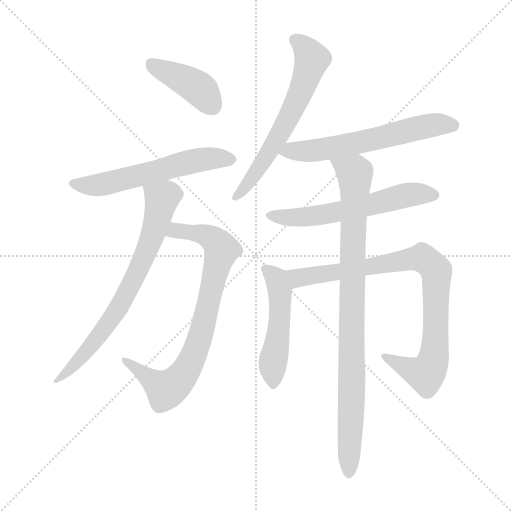
t = 0.00 s
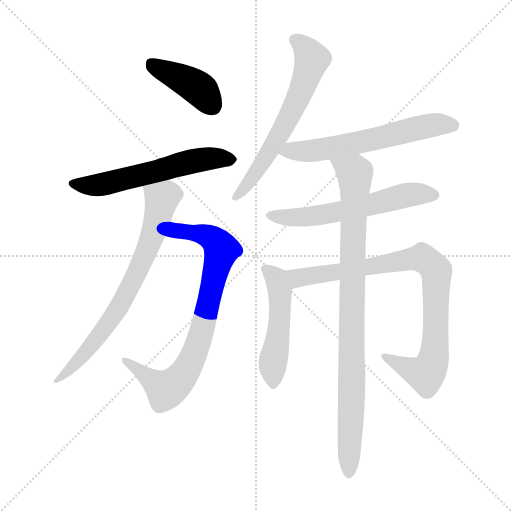
t = 1.57 s
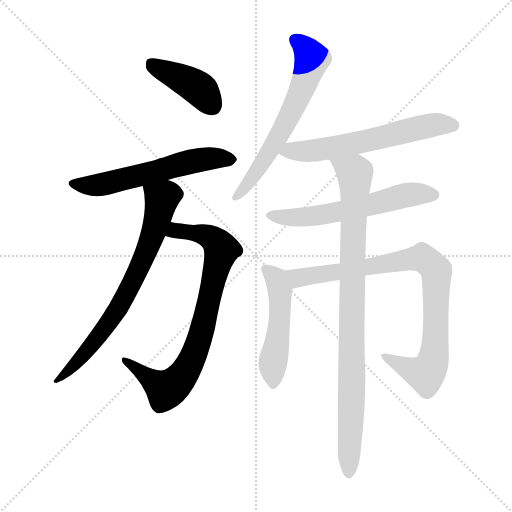
t = 3.14 s
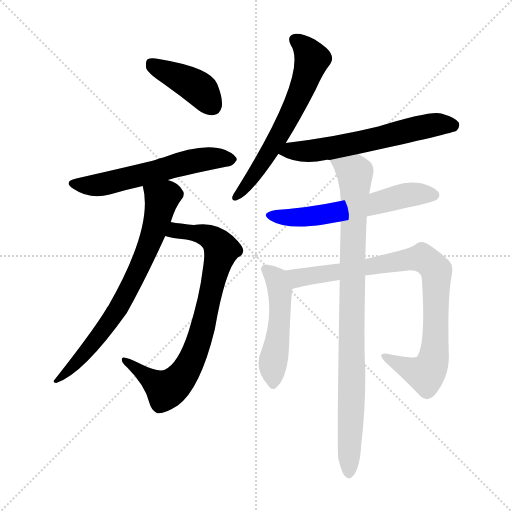
t = 4.71 s
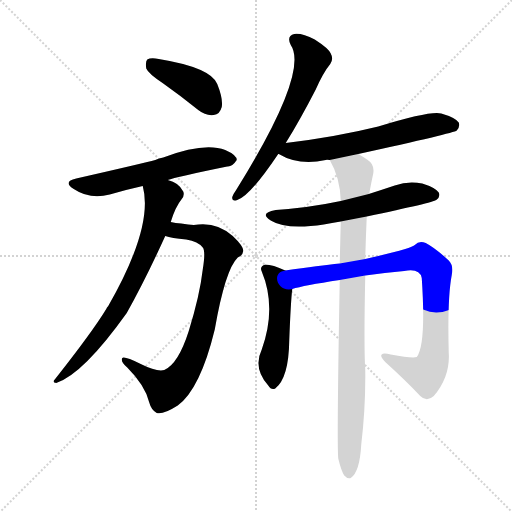
t = 6.28 s
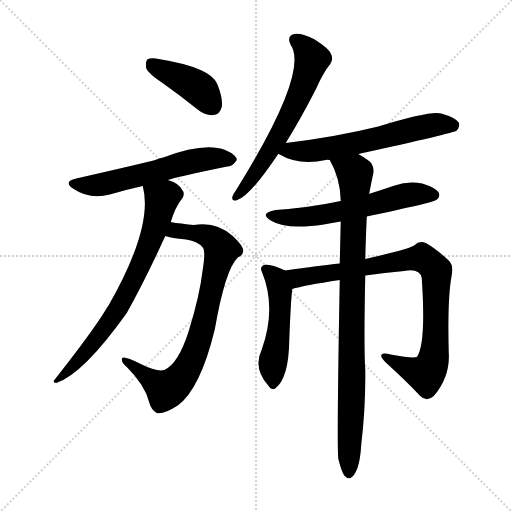
t = 7.84 s

The animated SVG that drew these frames (rendered in a browser with its animation timeline set to each time). Animation: 10 CSS @keyframes rules; one cycle of 7.84 s.

<svg version="1.1" viewBox="0 0 1024 1024" xmlns="http://www.w3.org/2000/svg">
  <g stroke="lightgray" stroke-dasharray="1,1" stroke-width="1" transform="scale(4, 4)">
    <line x1="0" y1="0" x2="256" y2="256"></line>
    <line x1="256" y1="0" x2="0" y2="256"></line>
    <line x1="128" y1="0" x2="128" y2="256"></line>
    <line x1="0" y1="128" x2="256" y2="128"></line>
  </g>
<g transform="scale(1, -1) translate(0, -900)">
   <style type="text/css">
    @keyframes keyframes0 {
      from {
       stroke: blue;
       stroke-dashoffset: 411;
       stroke-width: 128;
       }
       57% {
       animation-timing-function: step-end;
       stroke: blue;
       stroke-dashoffset: 0;
       stroke-width: 128;
       }
       to {
       stroke: black;
       stroke-width: 1024;
       }
       }
       #make-me-a-hanzi-animation-0 {
         animation: keyframes0 0.584473s both;
         animation-delay: 0.000000s;
         animation-timing-function: linear;
       }
    @keyframes keyframes1 {
      from {
       stroke: blue;
       stroke-dashoffset: 576;
       stroke-width: 128;
       }
       65% {
       animation-timing-function: step-end;
       stroke: blue;
       stroke-dashoffset: 0;
       stroke-width: 128;
       }
       to {
       stroke: black;
       stroke-width: 1024;
       }
       }
       #make-me-a-hanzi-animation-1 {
         animation: keyframes1 0.718750s both;
         animation-delay: 0.584473s;
         animation-timing-function: linear;
       }
    @keyframes keyframes2 {
      from {
       stroke: blue;
       stroke-dashoffset: 788;
       stroke-width: 128;
       }
       72% {
       animation-timing-function: step-end;
       stroke: blue;
       stroke-dashoffset: 0;
       stroke-width: 128;
       }
       to {
       stroke: black;
       stroke-width: 1024;
       }
       }
       #make-me-a-hanzi-animation-2 {
         animation: keyframes2 0.891276s both;
         animation-delay: 1.303223s;
         animation-timing-function: linear;
       }
    @keyframes keyframes3 {
      from {
       stroke: blue;
       stroke-dashoffset: 718;
       stroke-width: 128;
       }
       70% {
       animation-timing-function: step-end;
       stroke: blue;
       stroke-dashoffset: 0;
       stroke-width: 128;
       }
       to {
       stroke: black;
       stroke-width: 1024;
       }
       }
       #make-me-a-hanzi-animation-3 {
         animation: keyframes3 0.834310s both;
         animation-delay: 2.194499s;
         animation-timing-function: linear;
       }
    @keyframes keyframes4 {
      from {
       stroke: blue;
       stroke-dashoffset: 624;
       stroke-width: 128;
       }
       67% {
       animation-timing-function: step-end;
       stroke: blue;
       stroke-dashoffset: 0;
       stroke-width: 128;
       }
       to {
       stroke: black;
       stroke-width: 1024;
       }
       }
       #make-me-a-hanzi-animation-4 {
         animation: keyframes4 0.757812s both;
         animation-delay: 3.028809s;
         animation-timing-function: linear;
       }
    @keyframes keyframes5 {
      from {
       stroke: blue;
       stroke-dashoffset: 602;
       stroke-width: 128;
       }
       66% {
       animation-timing-function: step-end;
       stroke: blue;
       stroke-dashoffset: 0;
       stroke-width: 128;
       }
       to {
       stroke: black;
       stroke-width: 1024;
       }
       }
       #make-me-a-hanzi-animation-5 {
         animation: keyframes5 0.739909s both;
         animation-delay: 3.786621s;
         animation-timing-function: linear;
       }
    @keyframes keyframes6 {
      from {
       stroke: blue;
       stroke-dashoffset: 585;
       stroke-width: 128;
       }
       66% {
       animation-timing-function: step-end;
       stroke: blue;
       stroke-dashoffset: 0;
       stroke-width: 128;
       }
       to {
       stroke: black;
       stroke-width: 1024;
       }
       }
       #make-me-a-hanzi-animation-6 {
         animation: keyframes6 0.726074s both;
         animation-delay: 4.526530s;
         animation-timing-function: linear;
       }
    @keyframes keyframes7 {
      from {
       stroke: blue;
       stroke-dashoffset: 492;
       stroke-width: 128;
       }
       62% {
       animation-timing-function: step-end;
       stroke: blue;
       stroke-dashoffset: 0;
       stroke-width: 128;
       }
       to {
       stroke: black;
       stroke-width: 1024;
       }
       }
       #make-me-a-hanzi-animation-7 {
         animation: keyframes7 0.650391s both;
         animation-delay: 5.252604s;
         animation-timing-function: linear;
       }
    @keyframes keyframes8 {
      from {
       stroke: blue;
       stroke-dashoffset: 867;
       stroke-width: 128;
       }
       74% {
       animation-timing-function: step-end;
       stroke: blue;
       stroke-dashoffset: 0;
       stroke-width: 128;
       }
       to {
       stroke: black;
       stroke-width: 1024;
       }
       }
       #make-me-a-hanzi-animation-8 {
         animation: keyframes8 0.955566s both;
         animation-delay: 5.902995s;
         animation-timing-function: linear;
       }
    @keyframes keyframes9 {
      from {
       stroke: blue;
       stroke-dashoffset: 903;
       stroke-width: 128;
       }
       75% {
       animation-timing-function: step-end;
       stroke: blue;
       stroke-dashoffset: 0;
       stroke-width: 128;
       }
       to {
       stroke: black;
       stroke-width: 1024;
       }
       }
       #make-me-a-hanzi-animation-9 {
         animation: keyframes9 0.984863s both;
         animation-delay: 6.858561s;
         animation-timing-function: linear;
       }
</style>
<path d="M 326.5 733.0 Q 360.5 709.0 396.5 680.0 Q 411.5 668.0 427.5 670.0 Q 439.5 671.0 443.5 686.0 Q 446.5 702.0 434.5 732.0 Q 421.5 765.0 317.5 782.0 Q 301.5 785.0 294.5 781.0 Q 290.5 777.0 292.5 763.0 Q 296.5 753.0 326.5 733.0 Z" fill="lightgray"></path> 
<path d="M 335.5 540.0 Q 351.5 546.0 454.5 567.0 Q 464.5 566.0 473.5 580.0 Q 473.5 590.0 450.5 600.0 Q 408.5 616.0 326.5 585.0 Q 317.5 584.0 310.5 580.0 Q 288.5 574.0 152.5 543.0 Q 124.5 537.0 147.5 522.0 Q 180.5 500.0 219.5 511.0 Q 249.5 520.0 285.5 528.0 L 335.5 540.0 Z" fill="lightgray"></path> 
<path d="M 330.5 428.0 Q 342.5 424.0 372.5 421.0 Q 396.5 417.0 405.5 405.0 Q 411.5 398.0 405.5 361.0 Q 399.5 309.0 377.5 238.0 Q 356.5 172.0 328.5 160.0 Q 313.5 156.0 281.5 172.0 Q 248.5 188.0 244.5 184.0 Q 240.5 177.0 254.5 165.0 Q 290.5 129.0 298.5 95.0 Q 302.5 80.0 313.5 74.0 Q 325.5 70.0 355.5 89.0 Q 400.5 122.0 429.5 241.0 Q 450.5 361.0 475.5 385.0 Q 485.5 389.0 486.5 398.0 Q 487.5 407.0 465.5 428.0 Q 432.5 458.0 387.5 450.0 Q 377.5 451.0 362.5 453.0 Q 350.5 454.0 341.5 456.0 C 311.5 461.0 301.5 435.0 330.5 428.0 Z" fill="lightgray"></path> 
<path d="M 341.5 456.0 Q 350.5 486.0 363.5 502.0 Q 369.5 509.0 366.5 517.0 Q 357.5 535.0 335.5 540.0 C 307.5 551.0 279.5 557.0 285.5 528.0 Q 307.5 447.0 216.5 288.0 Q 213.5 285.0 212.5 282.0 Q 184.5 236.0 109.5 141.0 Q 103.5 135.0 112.5 134.0 Q 166.5 152.0 253.5 274.0 Q 290.5 340.0 330.5 428.0 L 341.5 456.0 Z" fill="lightgray"></path> 
<path d="M 571.5 614.0 Q 599.5 659.0 631.5 721.0 Q 646.5 755.0 660.5 772.0 Q 667.5 782.0 661.5 793.0 Q 657.5 803.0 629.5 821.0 Q 604.5 834.0 588.5 832.0 Q 572.5 828.0 581.5 810.0 Q 618.5 756.0 473.5 522.0 Q 466.5 512.0 464.5 506.0 Q 463.5 496.0 474.5 500.0 Q 498.5 506.0 556.5 592.0 L 571.5 614.0 Z" fill="lightgray"></path> 
<path d="M 716.5 592.0 Q 908.5 634.0 913.5 639.0 Q 920.5 646.0 917.5 655.0 Q 910.5 665.0 882.5 673.0 Q 861.5 679.0 756.5 647.0 Q 671.5 626.0 571.5 614.0 C 541.5 610.0 529.5 605.0 556.5 592.0 L 557.5 592.0 Q 597.5 568.0 651.5 580.0 Q 652.5 581.0 659.5 580.0 L 716.5 592.0 Z" fill="lightgray"></path> 
<path d="M 733.5 467.0 Q 866.5 495.0 872.5 500.0 Q 881.5 507.0 877.5 515.0 Q 870.5 525.0 844.5 533.0 Q 816.5 539.0 789.5 529.0 Q 762.5 520.0 737.5 512.0 L 681.5 498.0 Q 620.5 485.0 551.5 480.0 Q 517.5 474.0 541.5 459.0 Q 571.5 440.0 647.5 451.0 Q 663.5 454.0 681.5 457.0 L 733.5 467.0 Z" fill="lightgray"></path> 
<path d="M 570.5 359.0 Q 545.5 371.0 530.5 371.0 Q 518.5 367.0 523.5 357.0 Q 553.5 285.0 523.5 201.0 Q 505.5 164.0 536.5 129.0 Q 542.5 119.0 550.5 123.0 Q 577.5 144.0 578.5 219.0 Q 581.5 297.0 584.5 322.0 C 587.5 351.0 587.5 351.0 570.5 359.0 Z" fill="lightgray"></path> 
<path d="M 730.5 349.0 Q 769.5 355.0 808.5 358.0 Q 839.5 364.0 843.5 344.0 Q 852.5 211.0 833.5 186.0 Q 824.5 183.0 781.5 191.0 Q 766.5 195.0 763.5 191.0 Q 759.5 187.0 770.5 176.0 Q 813.5 137.0 840.5 108.0 Q 853.5 95.0 867.5 108.0 Q 900.5 147.0 897.5 194.0 Q 894.5 303.0 903.5 350.0 Q 907.5 369.0 897.5 379.0 Q 870.5 404.0 851.5 414.0 Q 838.5 420.0 829.5 410.0 Q 823.5 403.0 730.5 382.0 L 679.5 373.0 Q 639.5 369.0 570.5 359.0 C 540.5 355.0 555.5 315.0 584.5 322.0 Q 606.5 329.0 679.5 340.0 L 730.5 349.0 Z" fill="lightgray"></path> 
<path d="M 676.5 -17.0 Q 682.5 -42.0 688.5 -51.0 Q 694.5 -58.0 701.5 -56.0 Q 719.5 -44.0 722.5 11.0 Q 731.5 87.0 730.5 161.0 Q 727.5 207.0 730.5 349.0 L 730.5 382.0 Q 731.5 422.0 733.5 467.0 L 737.5 512.0 Q 737.5 513.0 738.5 513.0 Q 742.5 535.0 746.5 553.0 Q 749.5 571.0 735.5 580.0 Q 725.5 587.0 716.5 592.0 C 691.5 608.0 646.5 607.0 659.5 580.0 Q 680.5 544.0 681.5 498.0 L 681.5 457.0 Q 680.5 418.0 679.5 373.0 L 679.5 340.0 Q 673.5 13.0 676.5 -17.0 Z" fill="lightgray"></path> 
      <clipPath id="make-me-a-hanzi-clip-0">
      <path d="M 326.5 733.0 Q 360.5 709.0 396.5 680.0 Q 411.5 668.0 427.5 670.0 Q 439.5 671.0 443.5 686.0 Q 446.5 702.0 434.5 732.0 Q 421.5 765.0 317.5 782.0 Q 301.5 785.0 294.5 781.0 Q 290.5 777.0 292.5 763.0 Q 296.5 753.0 326.5 733.0 Z" fill="lightgray"></path>
      </clipPath>
      <path clip-path="url(#make-me-a-hanzi-clip-0)" d="M 300.5 775.0 L 390.5 728.0 L 425.5 688.0 " fill="none" id="make-me-a-hanzi-animation-0" stroke-dasharray="283 566" stroke-linecap="round"></path>

      <clipPath id="make-me-a-hanzi-clip-1">
      <path d="M 335.5 540.0 Q 351.5 546.0 454.5 567.0 Q 464.5 566.0 473.5 580.0 Q 473.5 590.0 450.5 600.0 Q 408.5 616.0 326.5 585.0 Q 317.5 584.0 310.5 580.0 Q 288.5 574.0 152.5 543.0 Q 124.5 537.0 147.5 522.0 Q 180.5 500.0 219.5 511.0 Q 249.5 520.0 285.5 528.0 L 335.5 540.0 Z" fill="lightgray"></path>
      </clipPath>
      <path clip-path="url(#make-me-a-hanzi-clip-1)" d="M 148.5 533.0 L 207.5 531.0 L 407.5 582.0 L 462.5 580.0 " fill="none" id="make-me-a-hanzi-animation-1" stroke-dasharray="448 896" stroke-linecap="round"></path>

      <clipPath id="make-me-a-hanzi-clip-2">
      <path d="M 330.5 428.0 Q 342.5 424.0 372.5 421.0 Q 396.5 417.0 405.5 405.0 Q 411.5 398.0 405.5 361.0 Q 399.5 309.0 377.5 238.0 Q 356.5 172.0 328.5 160.0 Q 313.5 156.0 281.5 172.0 Q 248.5 188.0 244.5 184.0 Q 240.5 177.0 254.5 165.0 Q 290.5 129.0 298.5 95.0 Q 302.5 80.0 313.5 74.0 Q 325.5 70.0 355.5 89.0 Q 400.5 122.0 429.5 241.0 Q 450.5 361.0 475.5 385.0 Q 485.5 389.0 486.5 398.0 Q 487.5 407.0 465.5 428.0 Q 432.5 458.0 387.5 450.0 Q 377.5 451.0 362.5 453.0 Q 350.5 454.0 341.5 456.0 C 311.5 461.0 301.5 435.0 330.5 428.0 Z" fill="lightgray"></path>
      </clipPath>
      <path clip-path="url(#make-me-a-hanzi-clip-2)" d="M 337.5 433.0 L 355.5 439.0 L 408.5 431.0 L 426.5 422.0 L 443.5 401.0 L 397.5 217.0 L 370.5 156.0 L 355.5 137.0 L 331.5 121.0 L 247.5 180.0 " fill="none" id="make-me-a-hanzi-animation-2" stroke-dasharray="660 1320" stroke-linecap="round"></path>

      <clipPath id="make-me-a-hanzi-clip-3">
      <path d="M 341.5 456.0 Q 350.5 486.0 363.5 502.0 Q 369.5 509.0 366.5 517.0 Q 357.5 535.0 335.5 540.0 C 307.5 551.0 279.5 557.0 285.5 528.0 Q 307.5 447.0 216.5 288.0 Q 213.5 285.0 212.5 282.0 Q 184.5 236.0 109.5 141.0 Q 103.5 135.0 112.5 134.0 Q 166.5 152.0 253.5 274.0 Q 290.5 340.0 330.5 428.0 L 341.5 456.0 Z" fill="lightgray"></path>
      </clipPath>
      <path clip-path="url(#make-me-a-hanzi-clip-3)" d="M 293.5 524.0 L 323.5 502.0 L 309.5 444.0 L 280.5 368.0 L 208.5 241.0 L 115.5 139.0 " fill="none" id="make-me-a-hanzi-animation-3" stroke-dasharray="590 1180" stroke-linecap="round"></path>

      <clipPath id="make-me-a-hanzi-clip-4">
      <path d="M 571.5 614.0 Q 599.5 659.0 631.5 721.0 Q 646.5 755.0 660.5 772.0 Q 667.5 782.0 661.5 793.0 Q 657.5 803.0 629.5 821.0 Q 604.5 834.0 588.5 832.0 Q 572.5 828.0 581.5 810.0 Q 618.5 756.0 473.5 522.0 Q 466.5 512.0 464.5 506.0 Q 463.5 496.0 474.5 500.0 Q 498.5 506.0 556.5 592.0 L 571.5 614.0 Z" fill="lightgray"></path>
      </clipPath>
      <path clip-path="url(#make-me-a-hanzi-clip-4)" d="M 590.5 819.0 L 611.5 803.0 L 624.5 782.0 L 617.5 757.0 L 552.5 619.0 L 502.5 541.0 L 471.5 507.0 " fill="none" id="make-me-a-hanzi-animation-4" stroke-dasharray="496 992" stroke-linecap="round"></path>

      <clipPath id="make-me-a-hanzi-clip-5">
      <path d="M 716.5 592.0 Q 908.5 634.0 913.5 639.0 Q 920.5 646.0 917.5 655.0 Q 910.5 665.0 882.5 673.0 Q 861.5 679.0 756.5 647.0 Q 671.5 626.0 571.5 614.0 C 541.5 610.0 529.5 605.0 556.5 592.0 L 557.5 592.0 Q 597.5 568.0 651.5 580.0 Q 652.5 581.0 659.5 580.0 L 716.5 592.0 Z" fill="lightgray"></path>
      </clipPath>
      <path clip-path="url(#make-me-a-hanzi-clip-5)" d="M 567.5 594.0 L 725.5 615.0 L 866.5 650.0 L 907.5 648.0 " fill="none" id="make-me-a-hanzi-animation-5" stroke-dasharray="474 948" stroke-linecap="round"></path>

      <clipPath id="make-me-a-hanzi-clip-6">
      <path d="M 733.5 467.0 Q 866.5 495.0 872.5 500.0 Q 881.5 507.0 877.5 515.0 Q 870.5 525.0 844.5 533.0 Q 816.5 539.0 789.5 529.0 Q 762.5 520.0 737.5 512.0 L 681.5 498.0 Q 620.5 485.0 551.5 480.0 Q 517.5 474.0 541.5 459.0 Q 571.5 440.0 647.5 451.0 Q 663.5 454.0 681.5 457.0 L 733.5 467.0 Z" fill="lightgray"></path>
      </clipPath>
      <path clip-path="url(#make-me-a-hanzi-clip-6)" d="M 543.5 471.0 L 584.5 464.0 L 634.5 468.0 L 743.5 489.0 L 823.5 512.0 L 866.5 510.0 " fill="none" id="make-me-a-hanzi-animation-6" stroke-dasharray="457 914" stroke-linecap="round"></path>

      <clipPath id="make-me-a-hanzi-clip-7">
      <path d="M 570.5 359.0 Q 545.5 371.0 530.5 371.0 Q 518.5 367.0 523.5 357.0 Q 553.5 285.0 523.5 201.0 Q 505.5 164.0 536.5 129.0 Q 542.5 119.0 550.5 123.0 Q 577.5 144.0 578.5 219.0 Q 581.5 297.0 584.5 322.0 C 587.5 351.0 587.5 351.0 570.5 359.0 Z" fill="lightgray"></path>
      </clipPath>
      <path clip-path="url(#make-me-a-hanzi-clip-7)" d="M 534.5 360.0 L 552.5 341.0 L 559.5 320.0 L 560.5 269.0 L 545.5 176.0 L 546.5 134.0 " fill="none" id="make-me-a-hanzi-animation-7" stroke-dasharray="364 728" stroke-linecap="round"></path>

      <clipPath id="make-me-a-hanzi-clip-8">
      <path d="M 730.5 349.0 Q 769.5 355.0 808.5 358.0 Q 839.5 364.0 843.5 344.0 Q 852.5 211.0 833.5 186.0 Q 824.5 183.0 781.5 191.0 Q 766.5 195.0 763.5 191.0 Q 759.5 187.0 770.5 176.0 Q 813.5 137.0 840.5 108.0 Q 853.5 95.0 867.5 108.0 Q 900.5 147.0 897.5 194.0 Q 894.5 303.0 903.5 350.0 Q 907.5 369.0 897.5 379.0 Q 870.5 404.0 851.5 414.0 Q 838.5 420.0 829.5 410.0 Q 823.5 403.0 730.5 382.0 L 679.5 373.0 Q 639.5 369.0 570.5 359.0 C 540.5 355.0 555.5 315.0 584.5 322.0 Q 606.5 329.0 679.5 340.0 L 730.5 349.0 Z" fill="lightgray"></path>
      </clipPath>
      <path clip-path="url(#make-me-a-hanzi-clip-8)" d="M 580.5 356.0 L 595.5 344.0 L 820.5 382.0 L 843.5 384.0 L 860.5 373.0 L 873.5 350.0 L 870.5 204.0 L 861.5 165.0 L 851.5 152.0 L 842.5 153.0 L 767.5 188.0 " fill="none" id="make-me-a-hanzi-animation-8" stroke-dasharray="739 1478" stroke-linecap="round"></path>

      <clipPath id="make-me-a-hanzi-clip-9">
      <path d="M 676.5 -17.0 Q 682.5 -42.0 688.5 -51.0 Q 694.5 -58.0 701.5 -56.0 Q 719.5 -44.0 722.5 11.0 Q 731.5 87.0 730.5 161.0 Q 727.5 207.0 730.5 349.0 L 730.5 382.0 Q 731.5 422.0 733.5 467.0 L 737.5 512.0 Q 737.5 513.0 738.5 513.0 Q 742.5 535.0 746.5 553.0 Q 749.5 571.0 735.5 580.0 Q 725.5 587.0 716.5 592.0 C 691.5 608.0 646.5 607.0 659.5 580.0 Q 680.5 544.0 681.5 498.0 L 681.5 457.0 Q 680.5 418.0 679.5 373.0 L 679.5 340.0 Q 673.5 13.0 676.5 -17.0 Z" fill="lightgray"></path>
      </clipPath>
      <path clip-path="url(#make-me-a-hanzi-clip-9)" d="M 667.5 576.0 L 709.5 553.0 L 697.5 -46.0 " fill="none" id="make-me-a-hanzi-animation-9" stroke-dasharray="775 1550" stroke-linecap="round"></path>

</g>
</svg>
